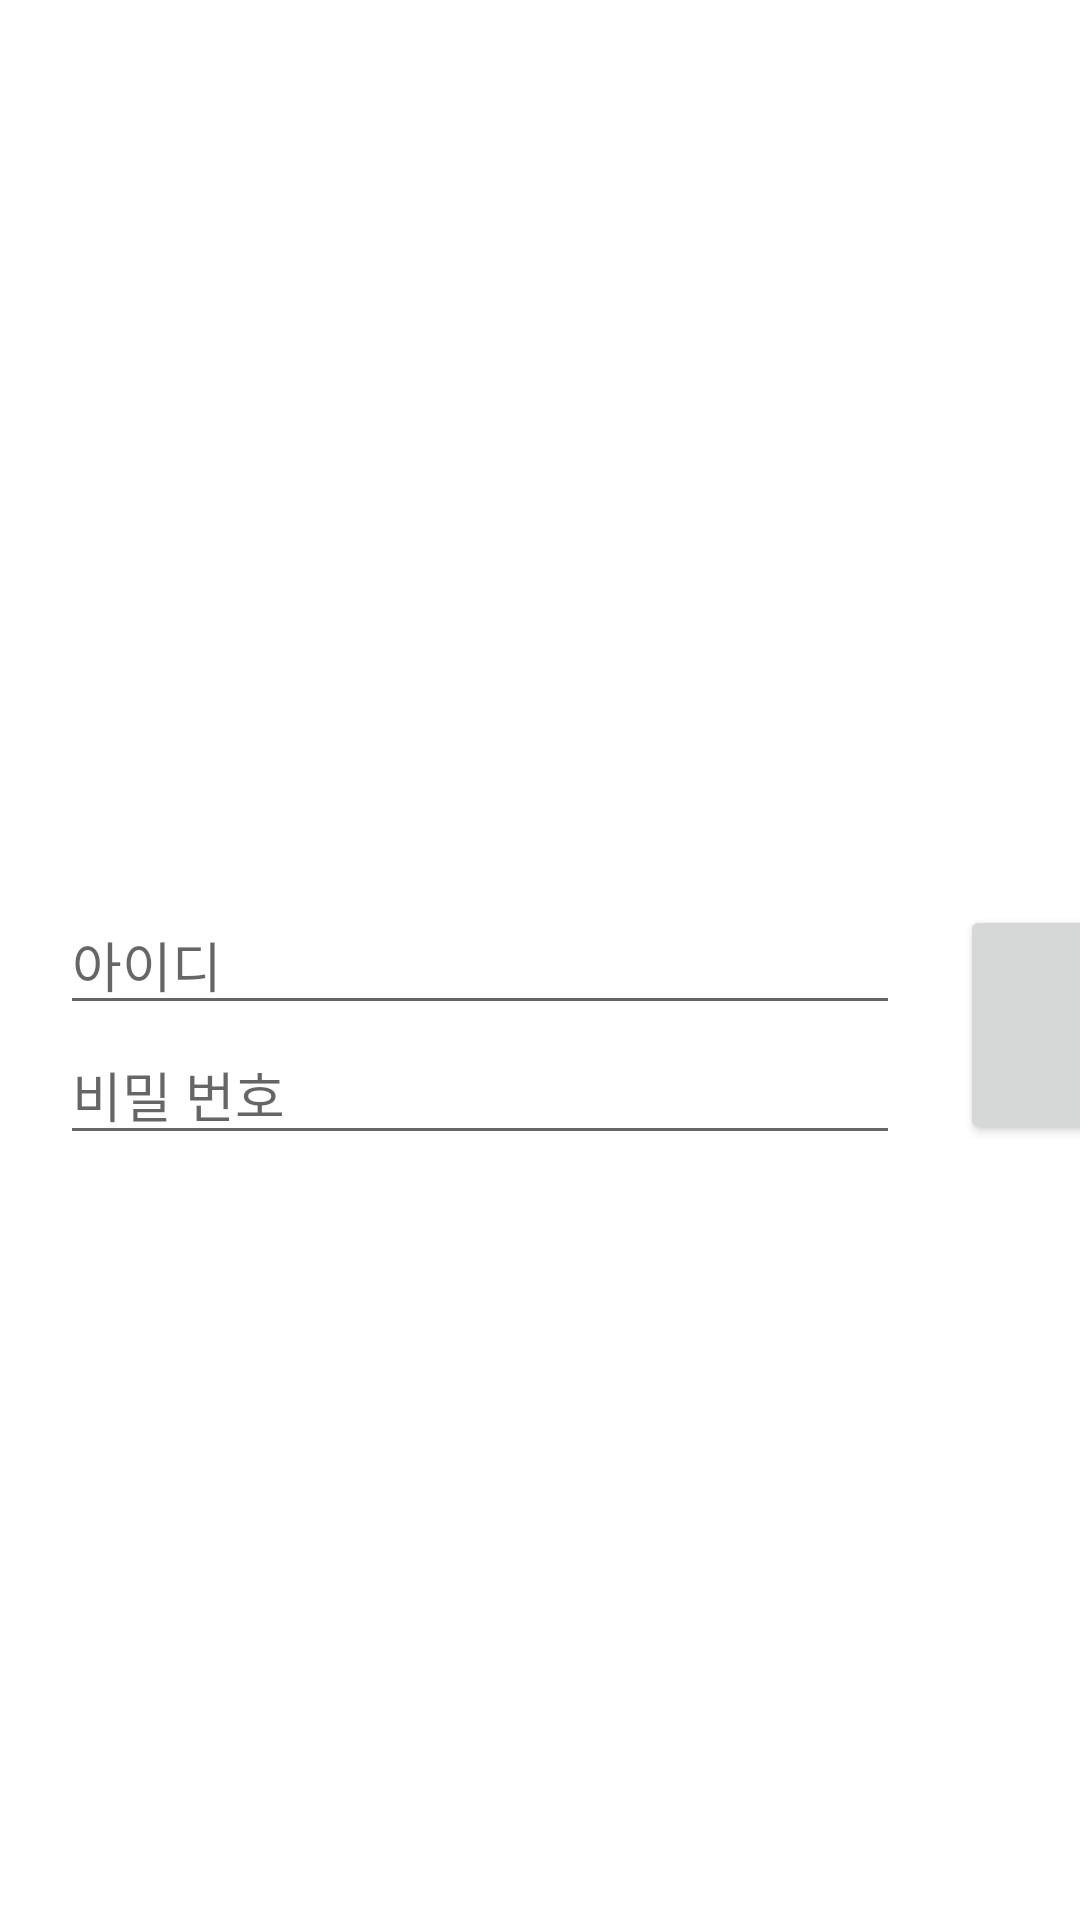

This screen was rendered from an Android layout file. Write that file and the resources it references.
<!-- AndroidManifest.xml: application theme Theme.KSimpleLogin -->
<!-- res/layout/activity_main.xml -->
<?xml version="1.0" encoding="utf-8"?>
<androidx.constraintlayout.widget.ConstraintLayout xmlns:android="http://schemas.android.com/apk/res/android"
    xmlns:app="http://schemas.android.com/apk/res-auto"
    xmlns:tools="http://schemas.android.com/tools"
    android:layout_width="match_parent"
    android:layout_height="match_parent"
    tools:context=".MainActivity">



    <Button
        android:id="@+id/loginButton"
        android:layout_width="60dp"
        android:layout_height="80dp"
        android:layout_marginLeft="20dp"
        app:layout_constraintBottom_toBottomOf="@+id/passwordText"
        app:layout_constraintLeft_toRightOf="@+id/idText"
        app:layout_constraintTop_toTopOf="@id/idText" />

    <EditText
        android:id="@+id/idText"
        android:layout_width="280dp"
        android:layout_height="wrap_content"
        android:layout_marginLeft="20dp"
        android:autofillHints="id"
        android:hint="@string/idtext"
        android:inputType="text"
        app:layout_constraintBottom_toBottomOf="parent"
        app:layout_constraintLeft_toLeftOf="parent"
        app:layout_constraintTop_toTopOf="parent" />


    <EditText
        android:id="@+id/passwordText"
        android:layout_width="280dp"
        android:layout_height="wrap_content"
        app:layout_constraintTop_toBottomOf="@+id/idText"
        app:layout_constraintLeft_toLeftOf="@id/idText"
        android:autofillHints="id"
        android:hint="@string/passwordtext"

        />

</androidx.constraintlayout.widget.ConstraintLayout>
<!-- resources referenced by this layout -->
<resources>
  <string name="idtext">아이디</string>
  <string name="passwordtext">비밀 번호</string>
  <style name="Theme.KSimpleLogin" parent="Theme.MaterialComponents.DayNight.DarkActionBar">
          
          <item name="colorPrimary">@color/purple_500</item>
          <item name="colorPrimaryVariant">@color/purple_700</item>
          <item name="colorOnPrimary">@color/white</item>
          
          <item name="colorSecondary">@color/teal_200</item>
          <item name="colorSecondaryVariant">@color/teal_700</item>
          <item name="colorOnSecondary">@color/black</item>
          
          <item name="android:statusBarColor" tools:targetApi="l">?attr/colorPrimaryVariant</item>
          
      </style>
  <!-- not gathered from this repository: default colours our renderer supplied (Android Studio template values) -->
  <color name="purple_500">#FF6200EE</color>
  <color name="purple_700">#FF3700B3</color>
  <color name="teal_200">#FF03DAC5</color>
  <color name="teal_700">#FF018786</color>
  <color name="black">#FF000000</color>
  <color name="white">#FFFFFFFF</color>
</resources>
